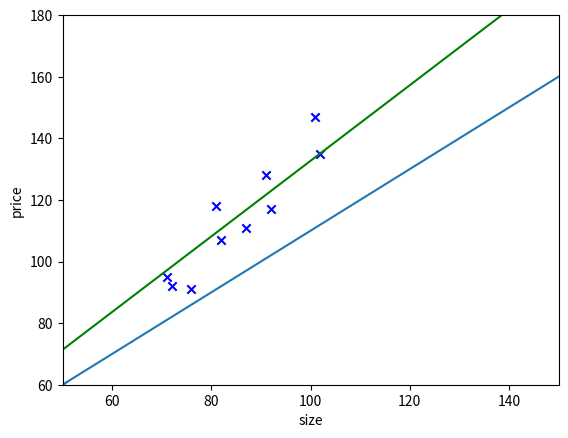

Reproduce this figure in Python.
import matplotlib.pyplot as plt
import numpy as np # 导入库

house_size = [91, 72, 71, 92, 102, 82, 76, 81, 101, 87] # 输入数据
house_price = [128, 92, 95, 117, 135, 107, 91, 118, 147, 111]

# 定义weigts，bias，n的值
weigts = 1
bias = 10
n = 0.00001


def drawing(init_weigts, init_bias, train_weigts, train_bias):
    """
     绘图函数，绘制更新前的线和更新后的线
    :param init_weigts:
    :param init_bias:
    :param train_weigts:
    :param train_bias:
    :return:
    """
    plt.xlabel("size")
    plt.ylabel("price")
    plt.axis([50, 150, 60, 180])
    x = np.linspace(50, 160, 100)
    plt.scatter(x=house_size, y=house_price, c='b', marker='x')
    pointe_x = [50, 160]
    plt.plot(pointe_x, list(item * init_weigts + init_bias for item in pointe_x), '-x')
    plt.plot(pointe_x, list(item * train_weigts + train_bias for item in pointe_x), '-g')
    plt.show()


def neuron(x):
    """
    前向计算函数
    :param x:
    :return: weigts * x + bias
    """
    return weigts * x + bias


def calcMSE():
    """
    损失函数
    :return: sum([pow(house_expected[i] - house_size[i], 2) for i in range(0, len(house_size))]) / (2 * (len(house_size)))
    """
    house_expected = [neuron(item) for item in house_size]
    return sum([pow(house_expected[i] - house_size[i], 2) for i in range(0, len(house_size))]) / (2 * (len(house_size)))


def gengxin():
    """
    weigts和bias的更新函数
    :return: w, b
    """
    global weigts, bias, n
    cost_w = sum((neuron(house_size[i]) - house_price[i]) * house_price[i] for i in range(0, len(house_size))) / len(
        house_size)
    cost_b = sum((neuron(house_size[i]) - house_price[i]) for i in range(0, len(house_size))) / len(house_size)
    w = weigts - cost_w * n
    b = bias - cost_b * n
    weigts = w
    bias = b
    return w, b


init_weigts = weigts  # 记录更新前的weigts和bias
init_bias = bias
eoochCost = [] # 定义两个列表
epochPrice = []
for i in range(0, 50): # 循环更新50次
    train_weigts, train_bias = gengxin()
    eoochCost.append(calcMSE()) # 记录每次的损失值
    epochPrice.append(neuron(180)) # 记录每次x=180的y的值
drawing(init_weigts, init_bias, train_weigts, train_bias)
# points_x = range(0, len(eoochCost))
# fig = plt.figure()
# ax = fig.add_subplot(1, 2, 1)
# ax.plot(points_x, eoochCost, '-x')
# ax = fig.add_subplot(1, 2, 2)
# ax.plot(points_x, epochPrice, '-g')
# plt.show()